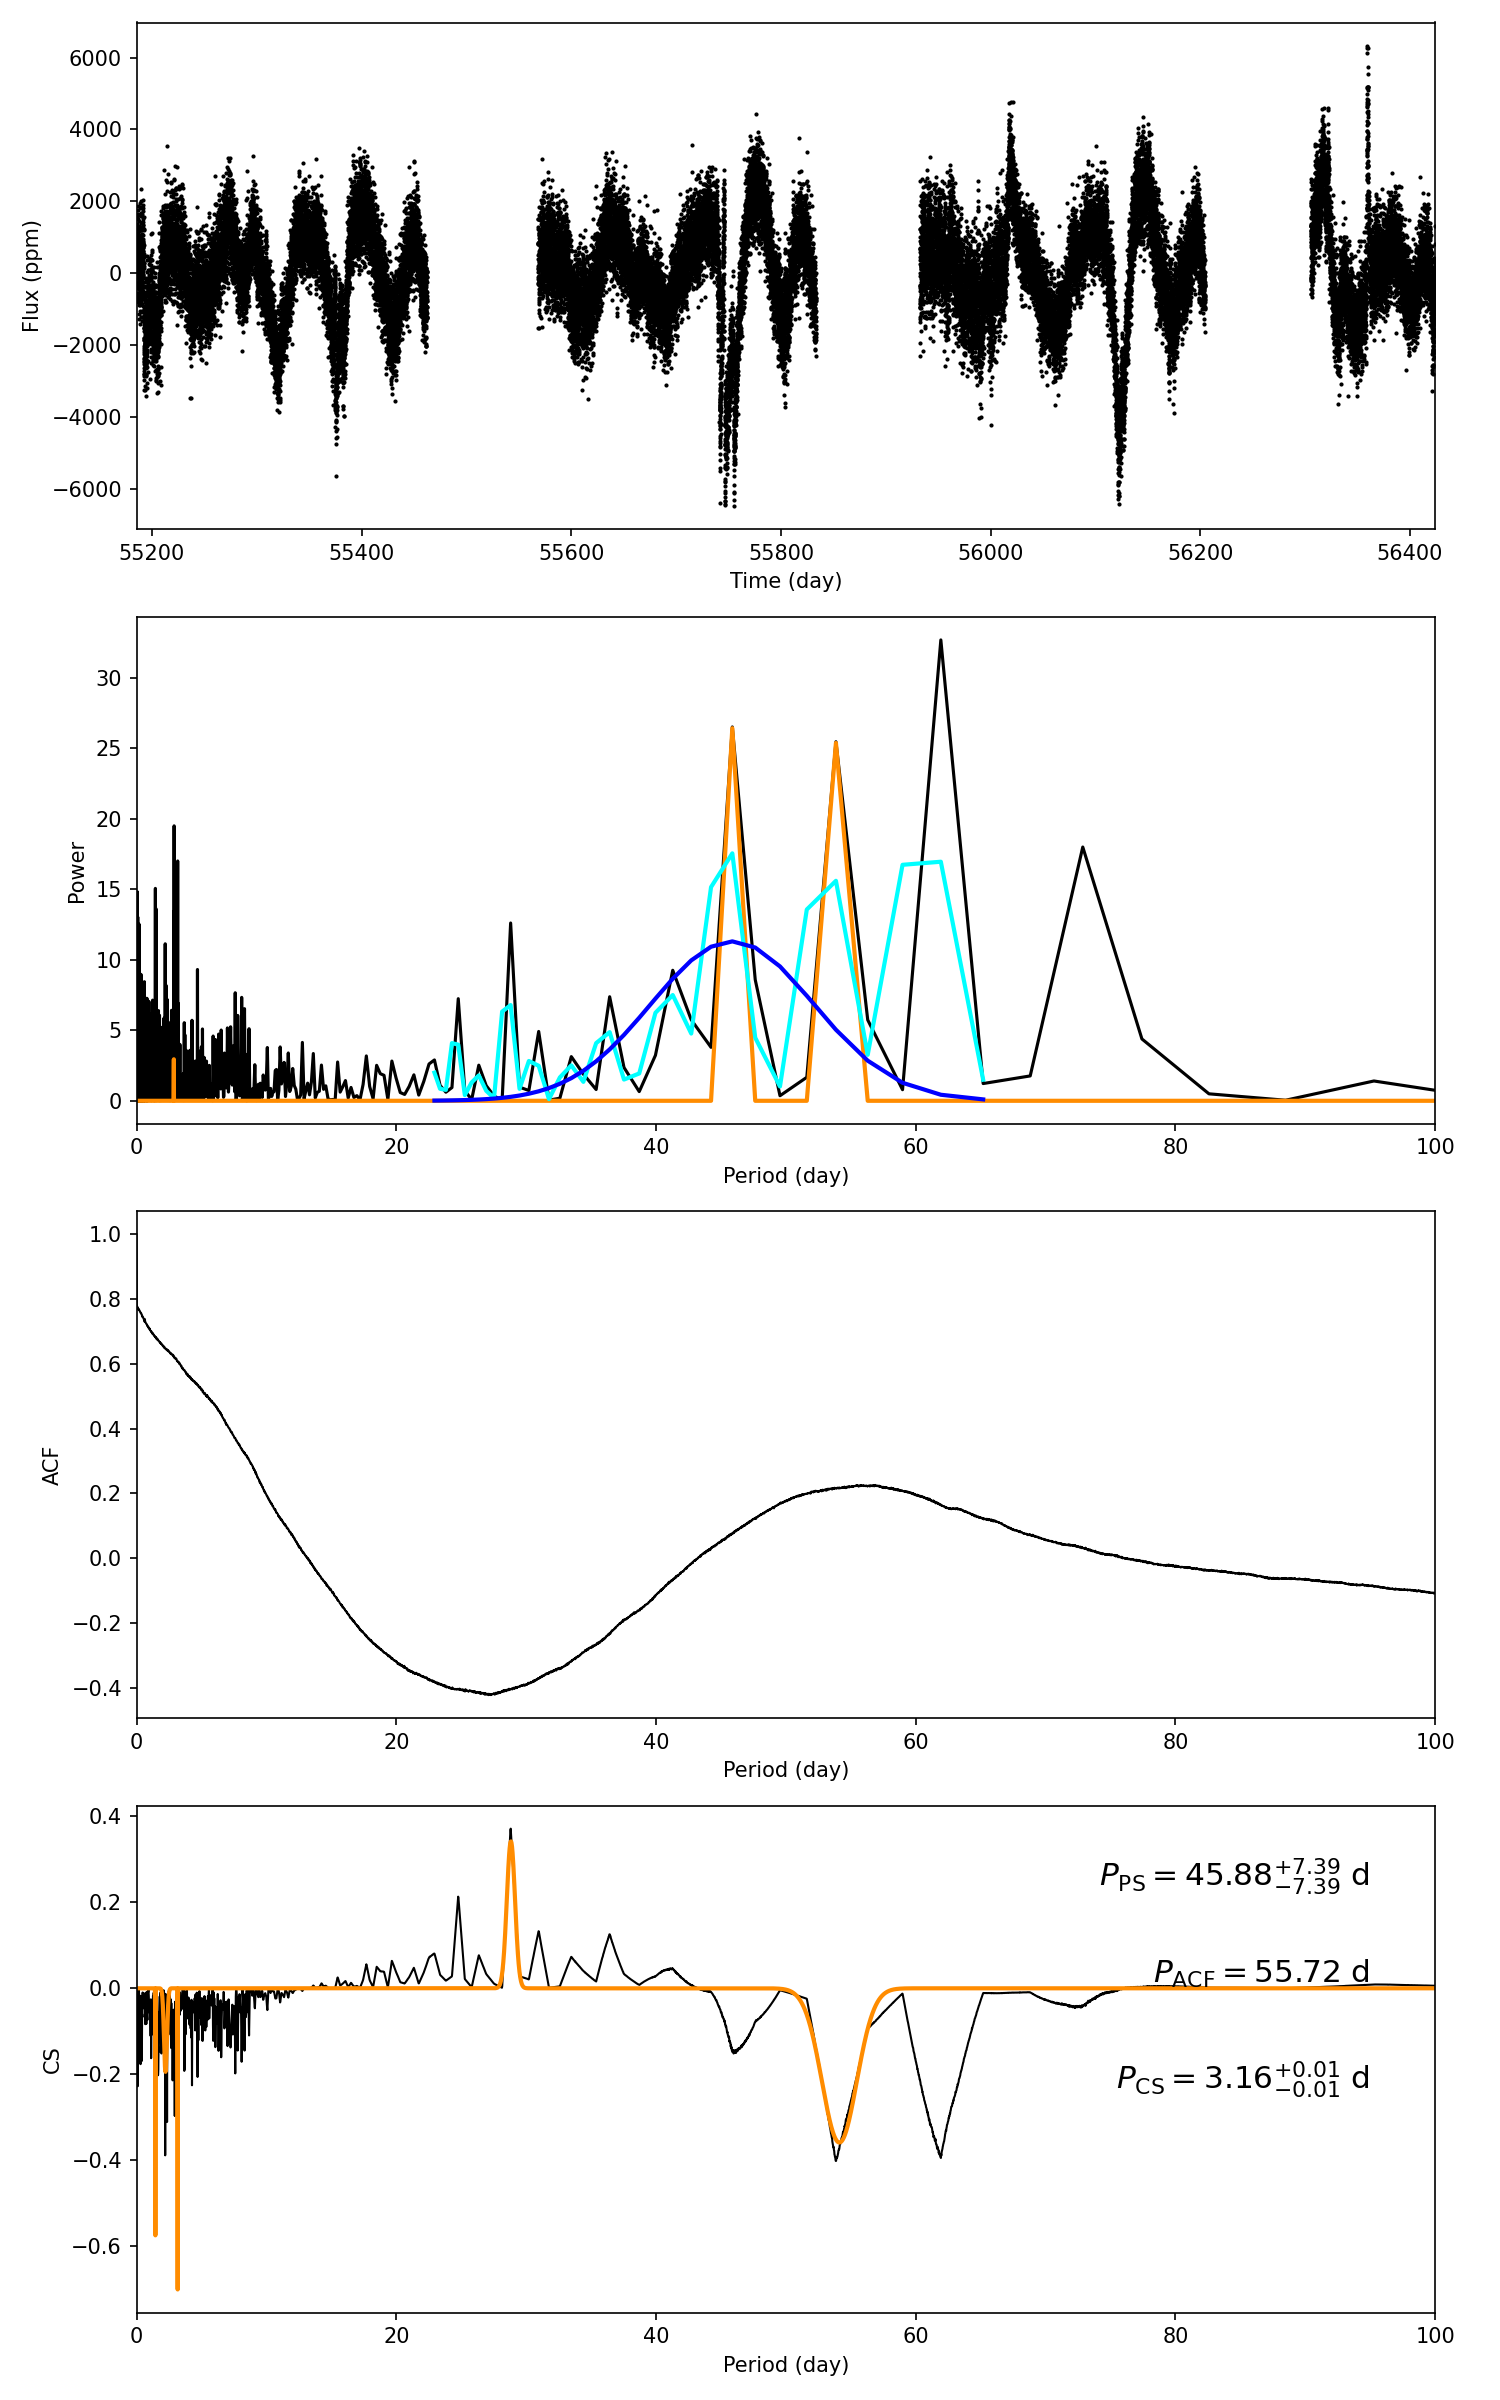

Data behind this chart, as committed beside it:
target_id, prot_ps, prot_acf, prot_cs, e_prot_ps, E_prot_ps, e_prot_acf, E_prot_acf, e_prot_cs, E_prot_cs, sph_ps, sph_acf, sph_cs, e_sph_ps, e_sph_acf, e_sph_cs, h_ps, fa_prob_ps, hacf, gacf, hcs
9968913, 45.88, 55.72, 3.163, 7.389, 7.389, -1.0, -1.0, 0.01104, 0.01104, 1329, 1360, 905.4, 259.4, 192.2, 298.2, 26.5, 3.091423685431014e-12, 0.3135, 0.2179, 0.3711
